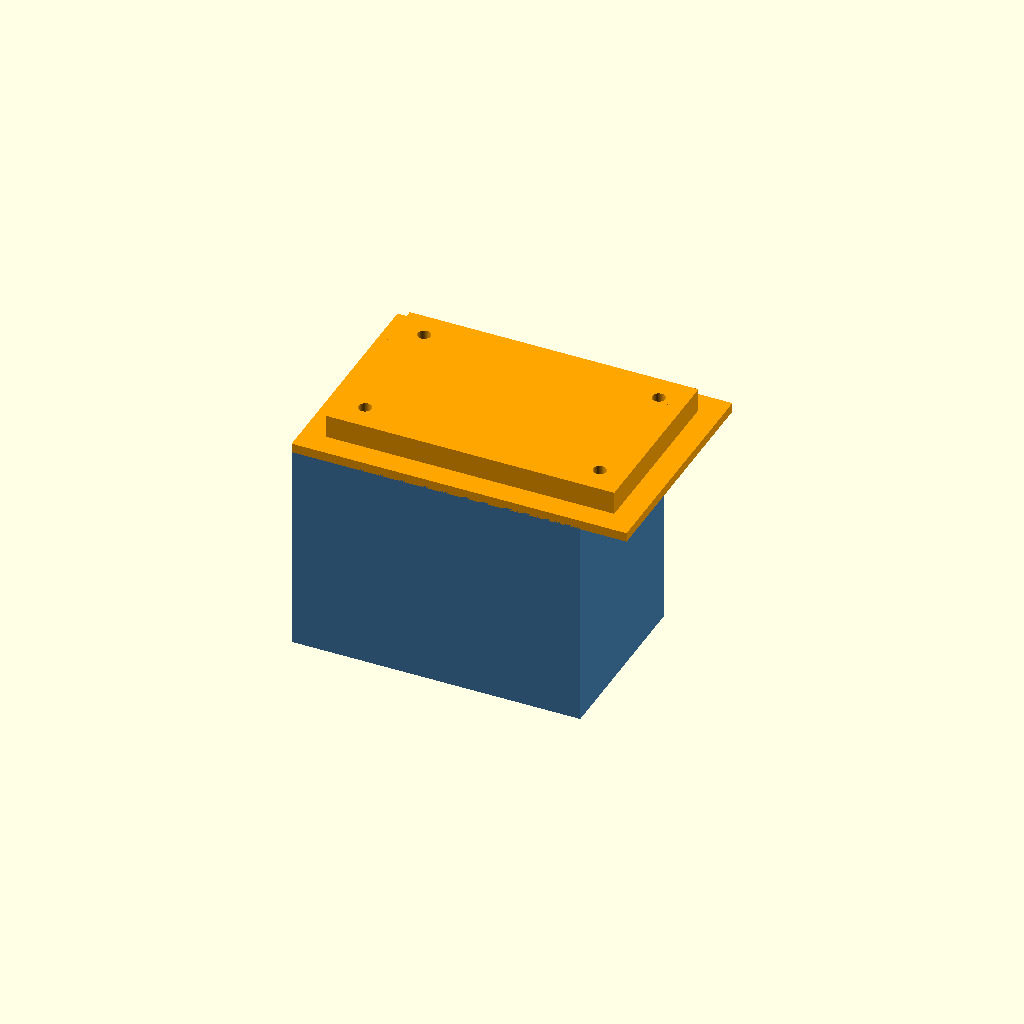
Cell 1: the model at its default parameters.
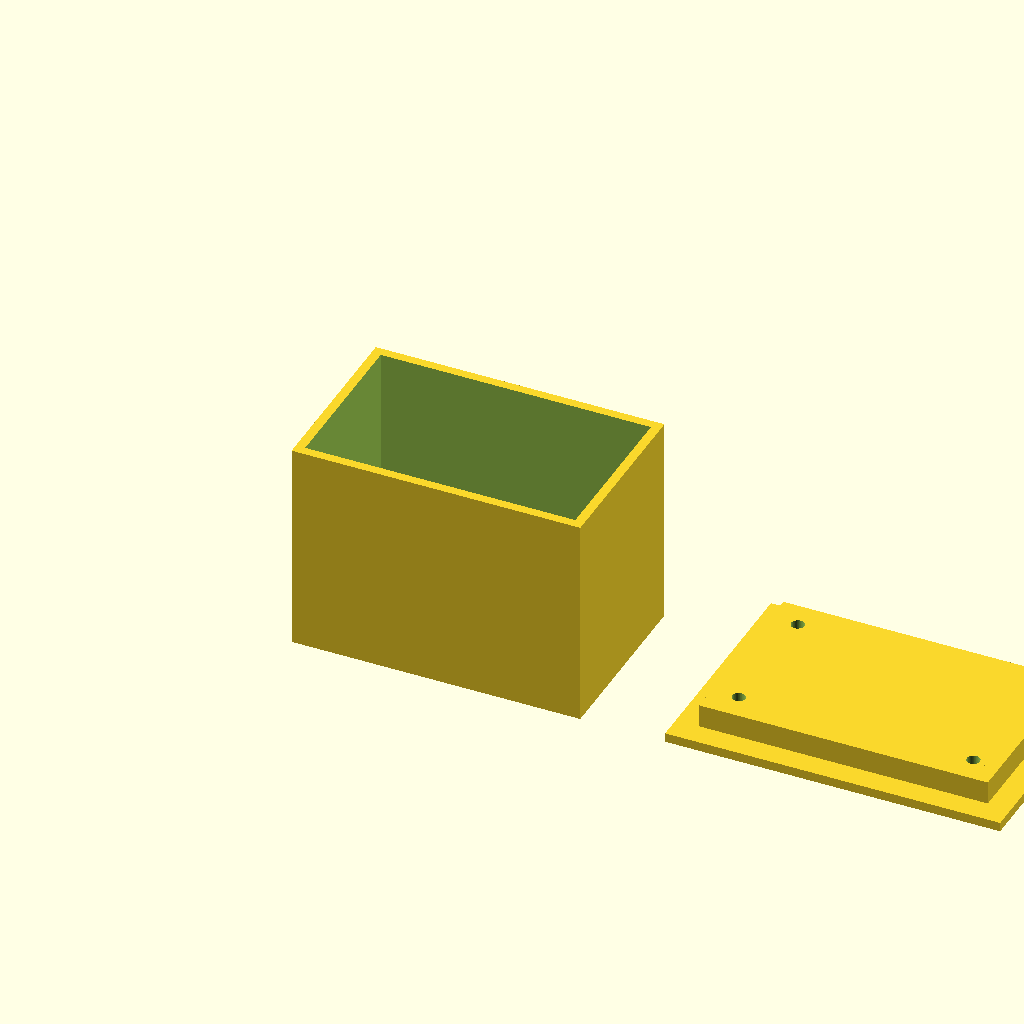
Cell 2: debug_split = true (everything else at default).
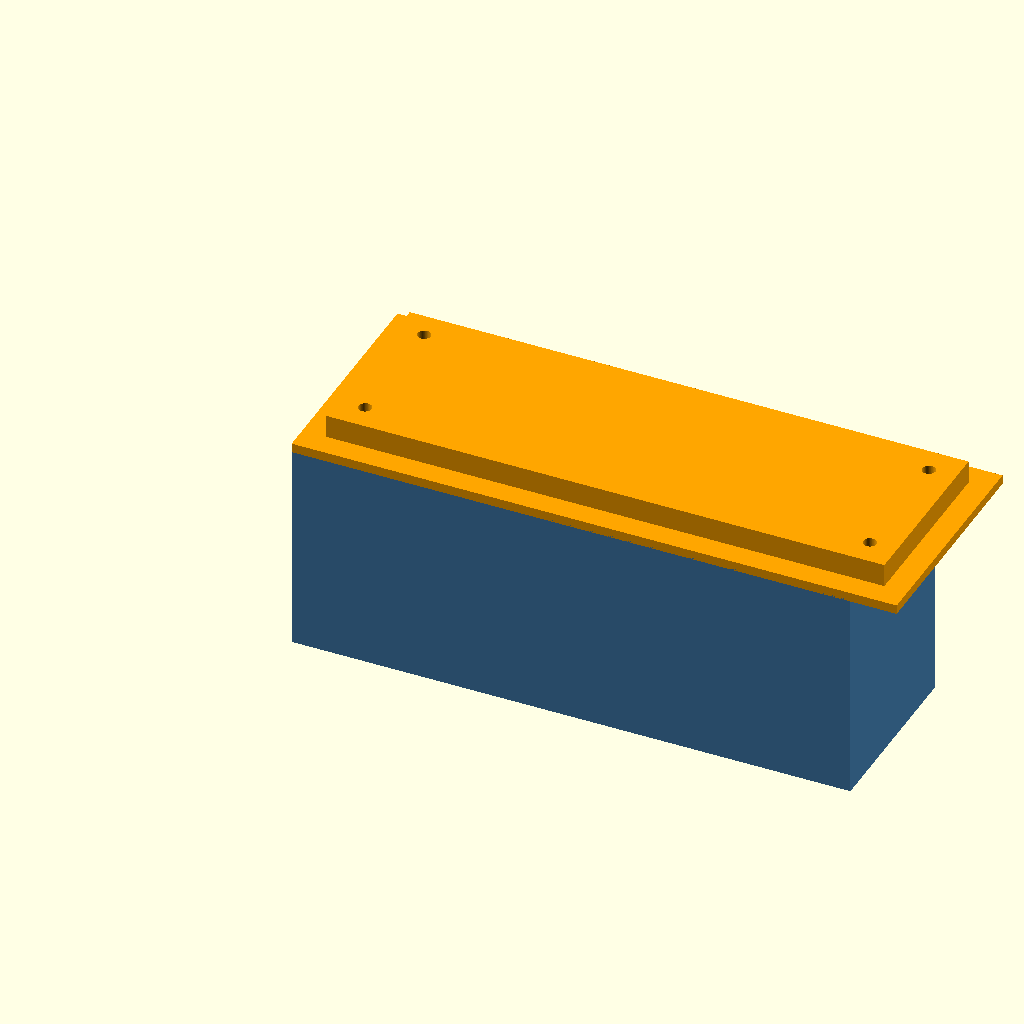
Cell 3 — stack_len set to 140, the other parameters unchanged.
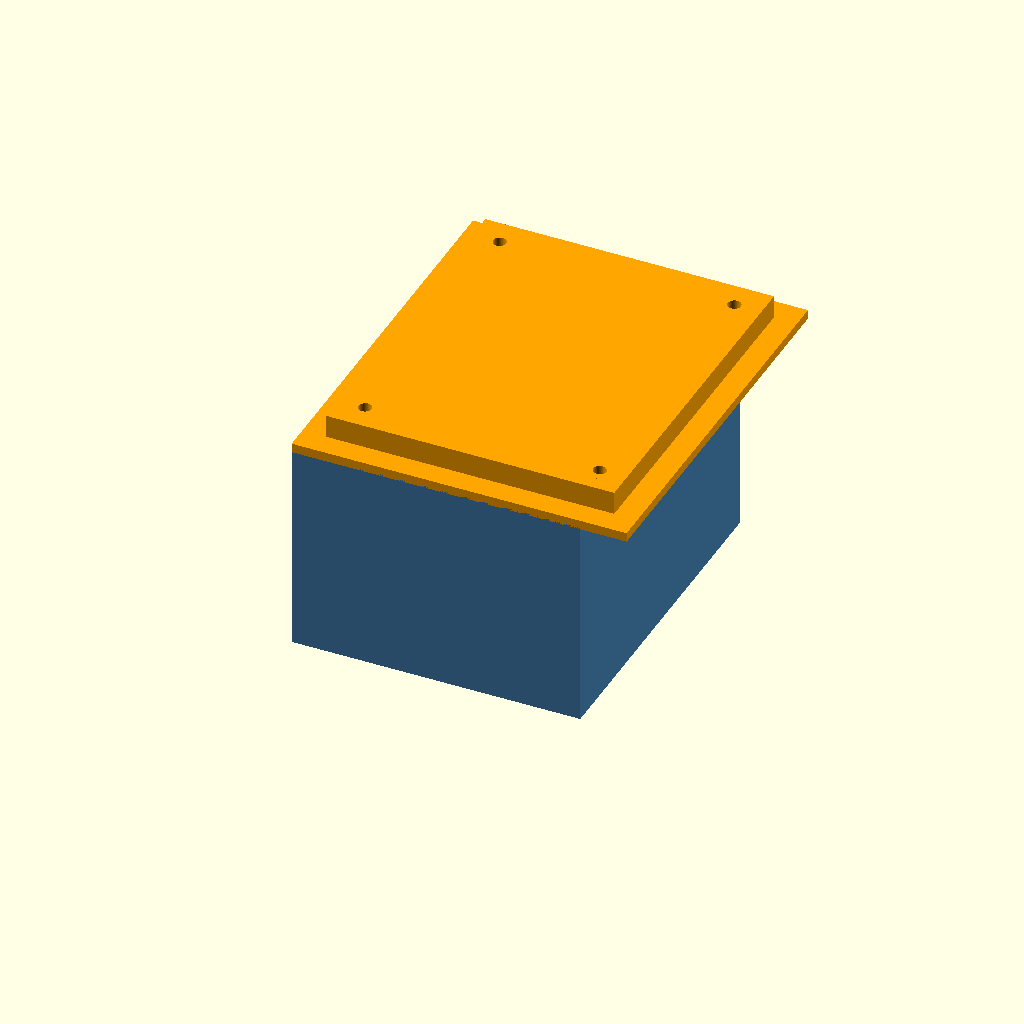
Cell 4: stack_wid = 84 (everything else at default).
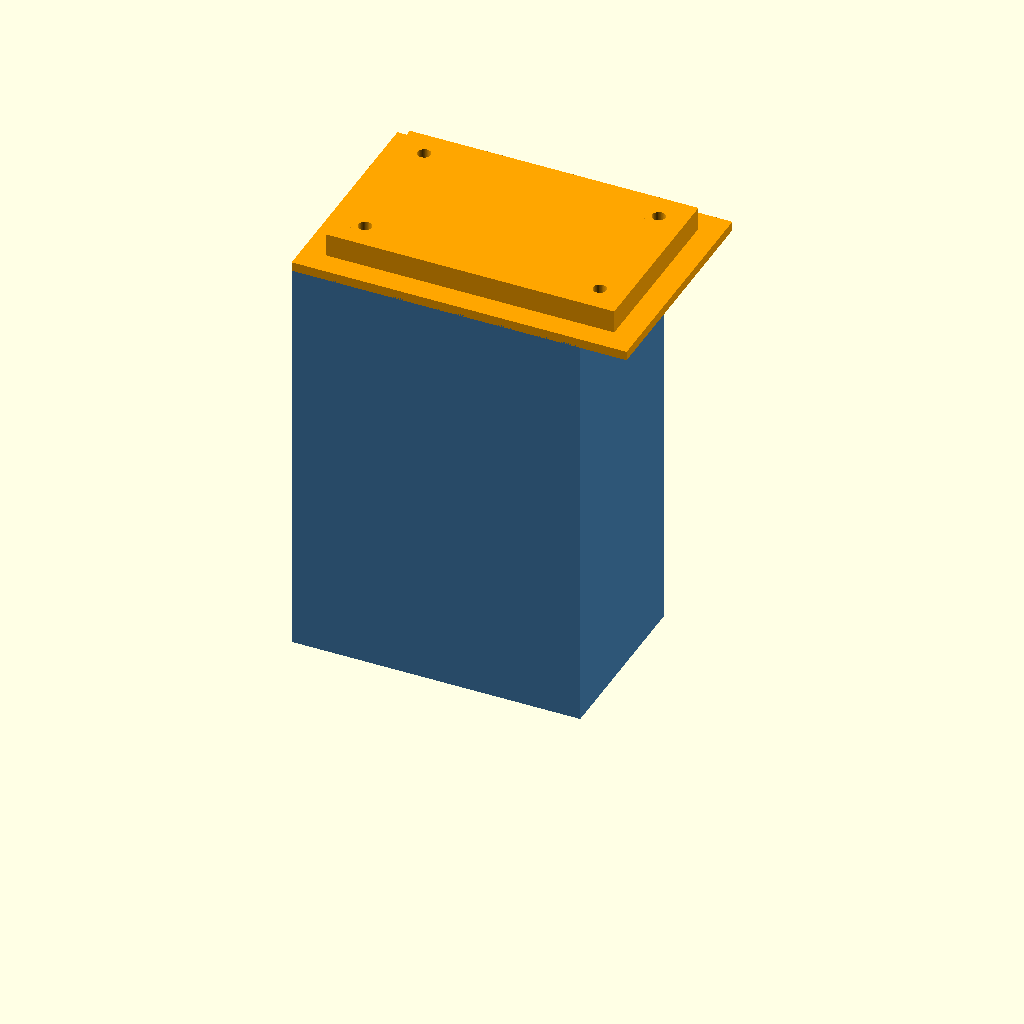
Cell 5: stack_h = 104 (everything else at default).
One fixed orthographic camera (rotation 55°, 0°, 25°; colour scheme Cornfield) for every cell.
OpenSCAD source file smart_irrigation/hardware/enclosure/sprout_enclosure.scad:
// ============================================================================
// Sprout — Indoor prototype housing (LMAO smart-irrigation node)
// ----------------------------------------------------------------------------
// OpenSCAD parametric box. Edit the values in the PARAMETERS block to match
// YOUR calliper measurements, re-render, slice, print, measure the delta,
// update the param. That is the whole iteration loop for a prototype.
//
// Contains (published M5Stack dims; measure & adjust in PARAMS):
//   - ATOM Lite             24.0 x 24.0 x  9.5 mm
//   - ATOM DTU LoRaWAN base 65.3 x 28.7 x 24.0 mm   (A152-EU868, DIN-rail back)
//     (stacked via 9-pin socket => combined footprint ~65 x 29, ~34 tall)
//   - ENV III on base Port A (SHT30 + QMP6988)      (verify actual size)
//   - Watering Unit U101    192.8 x 26.5 x 33.0 mm  (driver end INSIDE, probe/hose
//     exit through the floor gland -> into soil)
//   - LoRa antenna          RP-SMA duck, 195 mm, exits the side/top
//
// Design choices for an INDOOR bench prototype (see README):
//   - generous clearance + cable room; trim down after you fit it
//   - one-handed service: lid with 4x M3, not glue
//   - USB access slot on the side for mpremote/flash without opening the lid
//   - probe/hose gland + antenna exit on the BOTTOM so water never runs into
//     the electronics (habit for the future outdoor field unit)
// ============================================================================

// ---------------------------------------------------------------------------
// PARAMETERS — tune these
// ---------------------------------------------------------------------------
/* [Fit — measure the real stack and adjust] */
stack_len    = 70;    // X inner length to clear the stack (base is 65.3 -> allow cable tuck)
stack_wid    = 42;    // Y inner width                           (base is 28.7 -> ENV III + cables)
stack_h      = 52;    // Z inner height  (base 24 + Atom 9.5 + headroom + cable bend)

/* [Enclosure structure] */
wall         = 2.4;   // outer wall thickness (2-3 perimeters of 0.4 nozzle)
floor        = 2.8;   // floor thickness (bit thicker so glands thread well)
clearance    = 0.5;   // general fit clearance inside the cavity
lid_thick    = 2.4;
lid_overlap  = 6.0;   // lid skirt that drops over the box walls

/* [Fasteners — 4x M3] */
m3_d         = 3.4;   // tap hole for M3 brass insert (drill driver: ~3.2-3.4)
boss_h       = 6.0;   // screw boss height in the lid
boss_d       = 7.0;   // screw boss outer diameter
screw_inset  = 7.0;   // screw position inset from each box corner

/* [Penetrations] */
usb_w        = 14.0;  // USB-C access slot width  (Atom USB Type-C is at one end)
usb_h        = 8.0;   // slot height (so a cable can plug while lid is on)
usb_offset_z = 8.0;   // slot center height above the floor
usb_on_len   = true;  // slot on the LENGTH (X) side; false = on the WIDTH (Y) side

gland_d      = 12.0;  // probe/hose cable gland bore (bottom) — size to your hose/gland
gland_xoff   = 20.0;  // gland position along X from center
antenna_d    = 10.0;  // antenna bullet/pass-through bore (bottom corner)

/* [Print] */
fn           = 64;    // circle resolution (leave high for clean holes)
debug_split  = false; // true = render box & lid side-by-side for BOM/screenshot

// ---------------------------------------------------------------------------
// Derived
// ---------------------------------------------------------------------------
outer_len = stack_len + 2 * wall;
outer_wid = stack_wid + 2 * wall;
outer_h   = stack_h  + floor;

// ---------------------------------------------------------------------------
// Box body
// ---------------------------------------------------------------------------
module box_body() {
    difference() {
        // solid outer shell (open top)
        difference() {
            cube([outer_len, outer_wid, outer_h], center = false);
            // inner cavity pocket
            translate([wall, wall, floor])
                cube([stack_len, stack_wid, outer_h], center = false);
        }
        // USB service slot (on a side)
        translate([usb_on_len ? (outer_len - wall - usb_w / 2)
                              : (outer_len / 2),
                   usb_on_len ? (outer_wid / 2)
                              : (outer_wid - wall - usb_h / 2),
                   usb_offset_z])
            cube([usb_on_len ? usb_w : usb_h,
                  usb_on_len ? usb_h : usb_w,
                  2 * wall + 1], center = true);
        // bottom gland for the probe/hose + the antenna pass-through
        translate([outer_len / 2 - gland_xoff, outer_wid / 2, -0.01])
            cylinder(d = gland_d,  h = floor + 1, $fn = fn);
        translate([outer_len / 2 + gland_xoff, outer_wid / 2, -0.01])
            cylinder(d = antenna_d, h = floor + 1, $fn = fn);
        // M2 mount point for the Atom (back has an M2 hole) — optional floor boss
        // translate([outer_len/2, outer_wid/2, -0.01])
        //     cylinder(d = 2.5, h = floor + 1, $fn = fn);
    }
}

// ---------------------------------------------------------------------------
// Lid (drops over the box top; 4x M3 screw bosses)
// ---------------------------------------------------------------------------
module lid() {
    difference() {
        union() {
            // main lid plate + drop-down skirt
            cube([outer_len + 2 * lid_overlap, outer_wid + 2 * lid_overlap,
                  lid_thick]);
            translate([lid_overlap, lid_overlap, 0])
                cube([outer_len, outer_wid, lid_thick + lid_overlap]);
            // screw bosses
            for (sx = [screw_inset, outer_len - screw_inset])
                for (sy = [screw_inset, outer_wid - screw_inset])
                    translate([sx + lid_overlap, sy + lid_overlap, 0])
                        cylinder(d = boss_d, h = lid_thick + boss_h, $fn = fn);
        }
        // M3 holes through the bosses
        for (sx = [screw_inset, outer_len - screw_inset])
            for (sy = [screw_inset, outer_wid - screw_inset])
                translate([sx + lid_overlap, sy + lid_overlap, -0.01])
                    cylinder(d = m3_d, h = lid_thick + boss_h + 1, $fn = fn);
    }
}

// ---------------------------------------------------------------------------
// Render
// ---------------------------------------------------------------------------
if (debug_split) {
    translate([0, 0, 0]) box_body();
    translate([outer_len + 2 * lid_overlap + 10, 0, 0]) lid();
} else {
    // assembled view (lid on top, see-through by lowering it slightly)
    color("SteelBlue") box_body();
    translate([0, 0, outer_h - 0.4]) color("Orange") lid();
}
Parameter table extracted from the source (name, type, default, range or options):
stack_len: number, default 70
stack_wid: number, default 42
stack_h: number, default 52
wall: number, default 2.4
floor: number, default 2.8
clearance: number, default 0.5
lid_thick: number, default 2.4
lid_overlap: number, default 6
m3_d: number, default 3.4
boss_h: number, default 6
boss_d: number, default 7
screw_inset: number, default 7
usb_w: number, default 14
usb_h: number, default 8
usb_offset_z: number, default 8
usb_on_len: bool, default true
gland_d: number, default 12
gland_xoff: number, default 20
antenna_d: number, default 10
fn: number, default 64
debug_split: bool, default false
